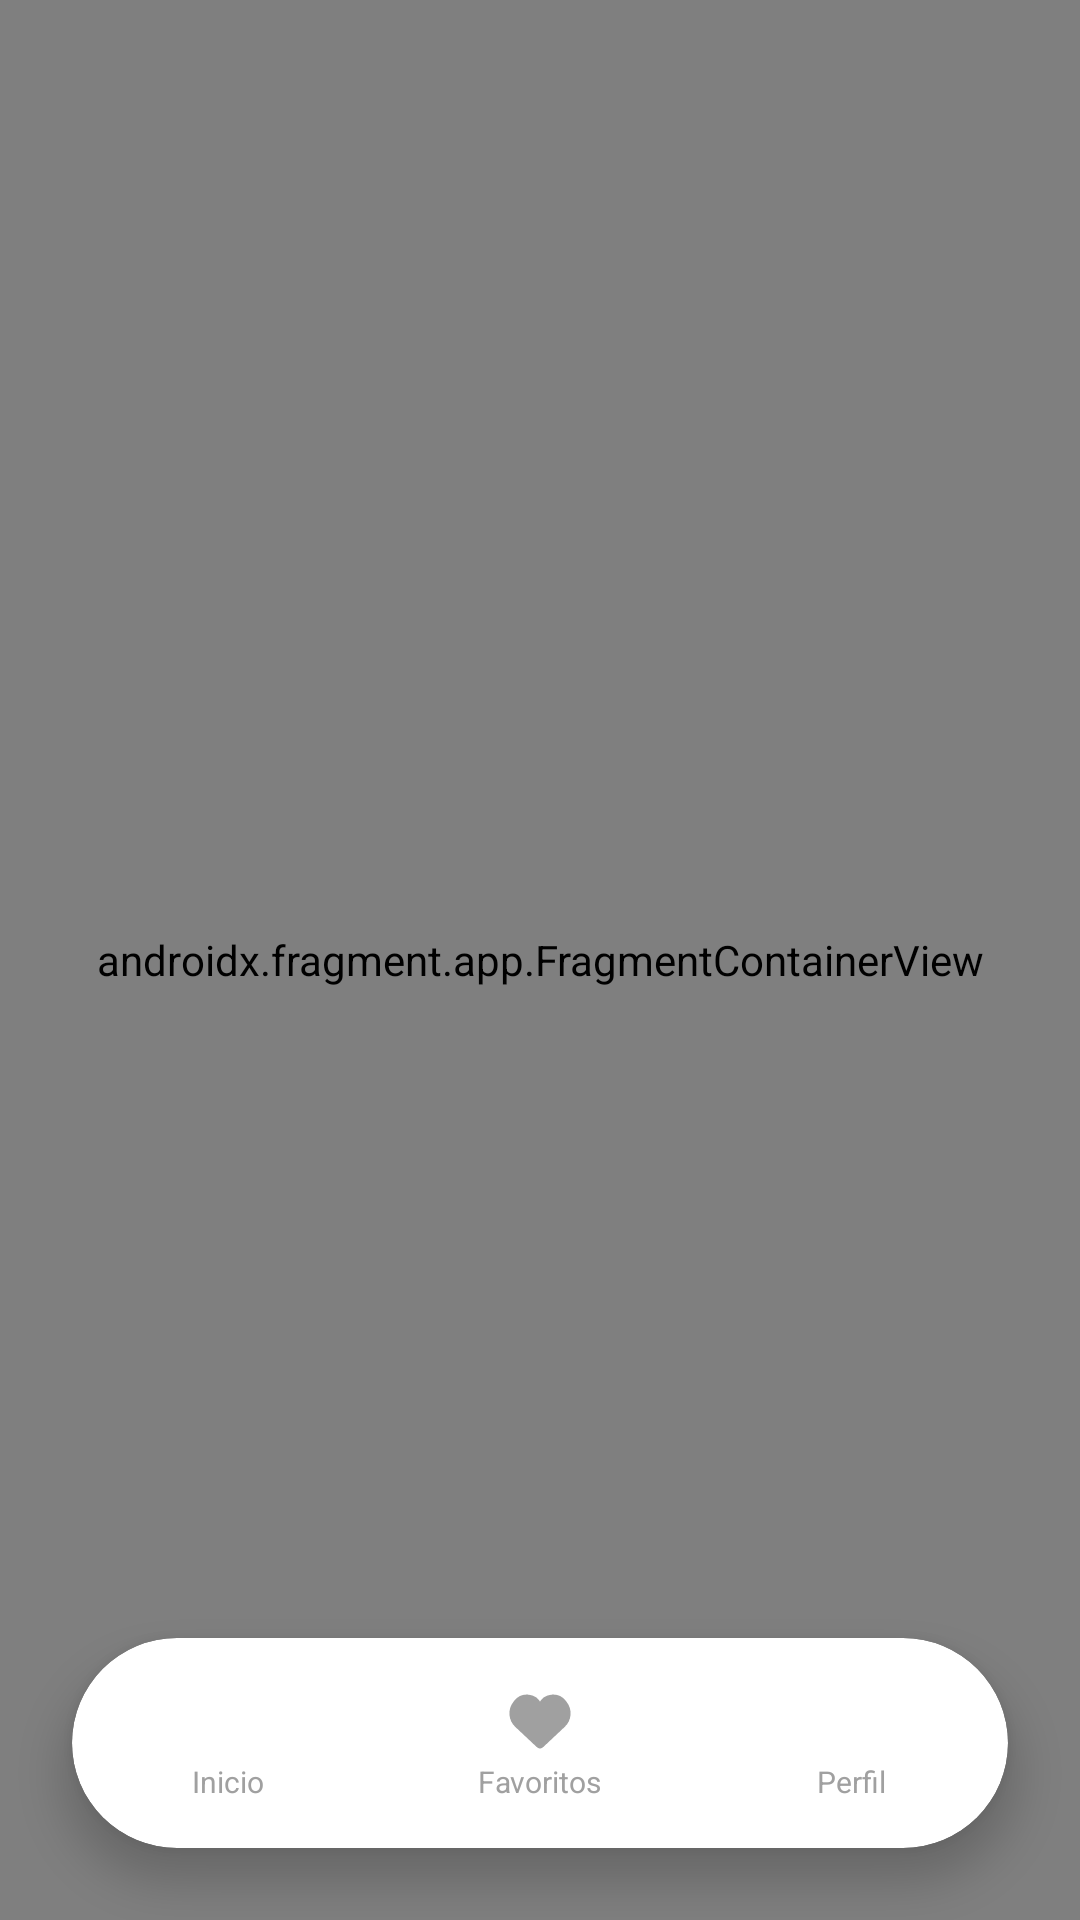

Reconstruct the res/layout file that produces this screen, plus the resources it refers to.
<!-- AndroidManifest.xml: application theme Theme.RESTAURANTE -->
<!-- res/layout/activity_main.xml -->
<?xml version="1.0" encoding="utf-8"?>
<androidx.constraintlayout.widget.ConstraintLayout
    xmlns:android="http://schemas.android.com/apk/res/android"
    xmlns:app="http://schemas.android.com/apk/res-auto"
    xmlns:tools="http://schemas.android.com/tools"
    android:id="@+id/main"
    android:layout_width="match_parent"
    android:layout_height="match_parent">

    <androidx.fragment.app.FragmentContainerView
        android:id="@+id/nav_host_fragment"
        android:name="androidx.navigation.fragment.NavHostFragment"
        android:layout_width="match_parent"
        android:layout_height="match_parent"
        app:layout_constraintBottom_toBottomOf="parent"
        app:layout_constraintStart_toStartOf="parent"
        app:layout_constraintTop_toTopOf="parent"
        app:layout_constraintEnd_toEndOf="parent"
        app:defaultNavHost="true"
        app:navGraph="@navigation/nav_graph"/>

    
    <androidx.cardview.widget.CardView
        android:id="@+id/btnNavigationCard"
        android:layout_width="match_parent"
        android:layout_height="70dp"
        android:layout_marginHorizontal="24dp"
        android:layout_marginBottom="24dp"
        app:cardBackgroundColor="@color/white"
        app:cardCornerRadius="35dp"
        app:cardElevation="8dp"
        app:layout_constraintBottom_toBottomOf="parent"
        app:layout_constraintEnd_toEndOf="parent"
        app:layout_constraintStart_toStartOf="parent">

        <LinearLayout
            android:layout_width="match_parent"
            android:layout_height="match_parent"
            android:gravity="center"
            android:orientation="horizontal">

            
            <LinearLayout

                android:layout_width="0dp"
                android:layout_height="match_parent"
                android:layout_weight="1"
                android:gravity="center"
                android:orientation="vertical"
                android:clickable="true"
                android:focusable="true">
                <ImageView
                    android:id="@+id/recipeFragment"
                    android:layout_width="24dp"
                    android:layout_height="24dp"
                    android:src="@drawable/ic_home"
                    app:tint="@color/light_gray" />
                <TextView
                    android:layout_width="wrap_content"
                    android:layout_height="wrap_content"
                    android:text="@string/nav_home"
                    android:textColor="@color/light_gray"
                    android:textSize="10sp"
                    android:layout_marginTop="2dp"/>
            </LinearLayout>

            

            <LinearLayout

                android:layout_width="0dp"
                android:layout_height="match_parent"
                android:layout_weight="1"
                android:gravity="center"
                android:orientation="vertical"
                android:clickable="true"
                android:focusable="true">
                <ImageView
                    android:id="@+id/favoritosFragment"
                    android:layout_width="24dp"
                    android:layout_height="24dp"
                    android:src="@drawable/ic_favorite"
                    app:tint="@color/light_gray" />
                <TextView
                    android:layout_width="wrap_content"
                    android:layout_height="wrap_content"
                    android:text="@string/nav_favorites"
                    android:textColor="@color/light_gray"
                    android:textSize="10sp"
                    android:layout_marginTop="2dp"/>
            </LinearLayout>

            
            <LinearLayout

                android:layout_width="0dp"
                android:layout_height="match_parent"
                android:layout_weight="1"
                android:gravity="center"
                android:orientation="vertical"
                android:clickable="true"
                android:focusable="true">
                <ImageView
                    android:id="@+id/perfilFragment"
                    android:layout_width="24dp"
                    android:layout_height="24dp"
                    android:src="@drawable/ic_profile"
                    app:tint="@color/light_gray" />
                <TextView
                    android:layout_width="wrap_content"
                    android:layout_height="wrap_content"
                    android:text="@string/nav_profile"
                    android:textColor="@color/light_gray"
                    android:textSize="10sp"
                    android:layout_marginTop="2dp"/>
            </LinearLayout>
        </LinearLayout>
    </androidx.cardview.widget.CardView>

</androidx.constraintlayout.widget.ConstraintLayout>
<!-- resources referenced by this layout -->
<resources>
  <color name="light_gray">#A0A0A0</color>
  <color name="white">#FFFFFFFF</color>
  <!-- drawable ic_favorite (drawable) -->
  <vector xmlns:android="http://schemas.android.com/apk/res/android"
      android:width="800dp"
      android:height="800dp"
      android:viewportWidth="24"
      android:viewportHeight="24">
    <path
        android:pathData="M4.451,13.908L11.403,20.44C11.643,20.664 11.762,20.777 11.904,20.805C11.967,20.817 12.033,20.817 12.096,20.805C12.238,20.777 12.357,20.664 12.597,20.44L19.549,13.908C21.506,12.071 21.743,9.047 20.098,6.926L19.788,6.527C17.82,3.991 13.87,4.416 12.487,7.314C12.291,7.723 11.709,7.723 11.513,7.314C10.13,4.416 6.18,3.991 4.212,6.527L3.902,6.926C2.257,9.047 2.494,12.071 4.451,13.908Z"
        android:strokeWidth="2"
        android:fillColor="#ffff"
        android:strokeColor="#ffff"/>
  </vector>
  <string name="nav_favorites">Favoritos</string>
  <string name="nav_home">Inicio</string>
  <string name="nav_profile">Perfil</string>
  <style name="Theme.RESTAURANTE" parent="Base.Theme.RESTAURANTE" />
  <style name="Base.Theme.RESTAURANTE" parent="Theme.Material3.DayNight.NoActionBar">
          
  
          <item name="android:statusBarColor">@color/brand_green</item>
          <item name="android:windowLightStatusBar">true</item>
      </style>
  <color name="brand_green">#00C99E</color>
</resources>
